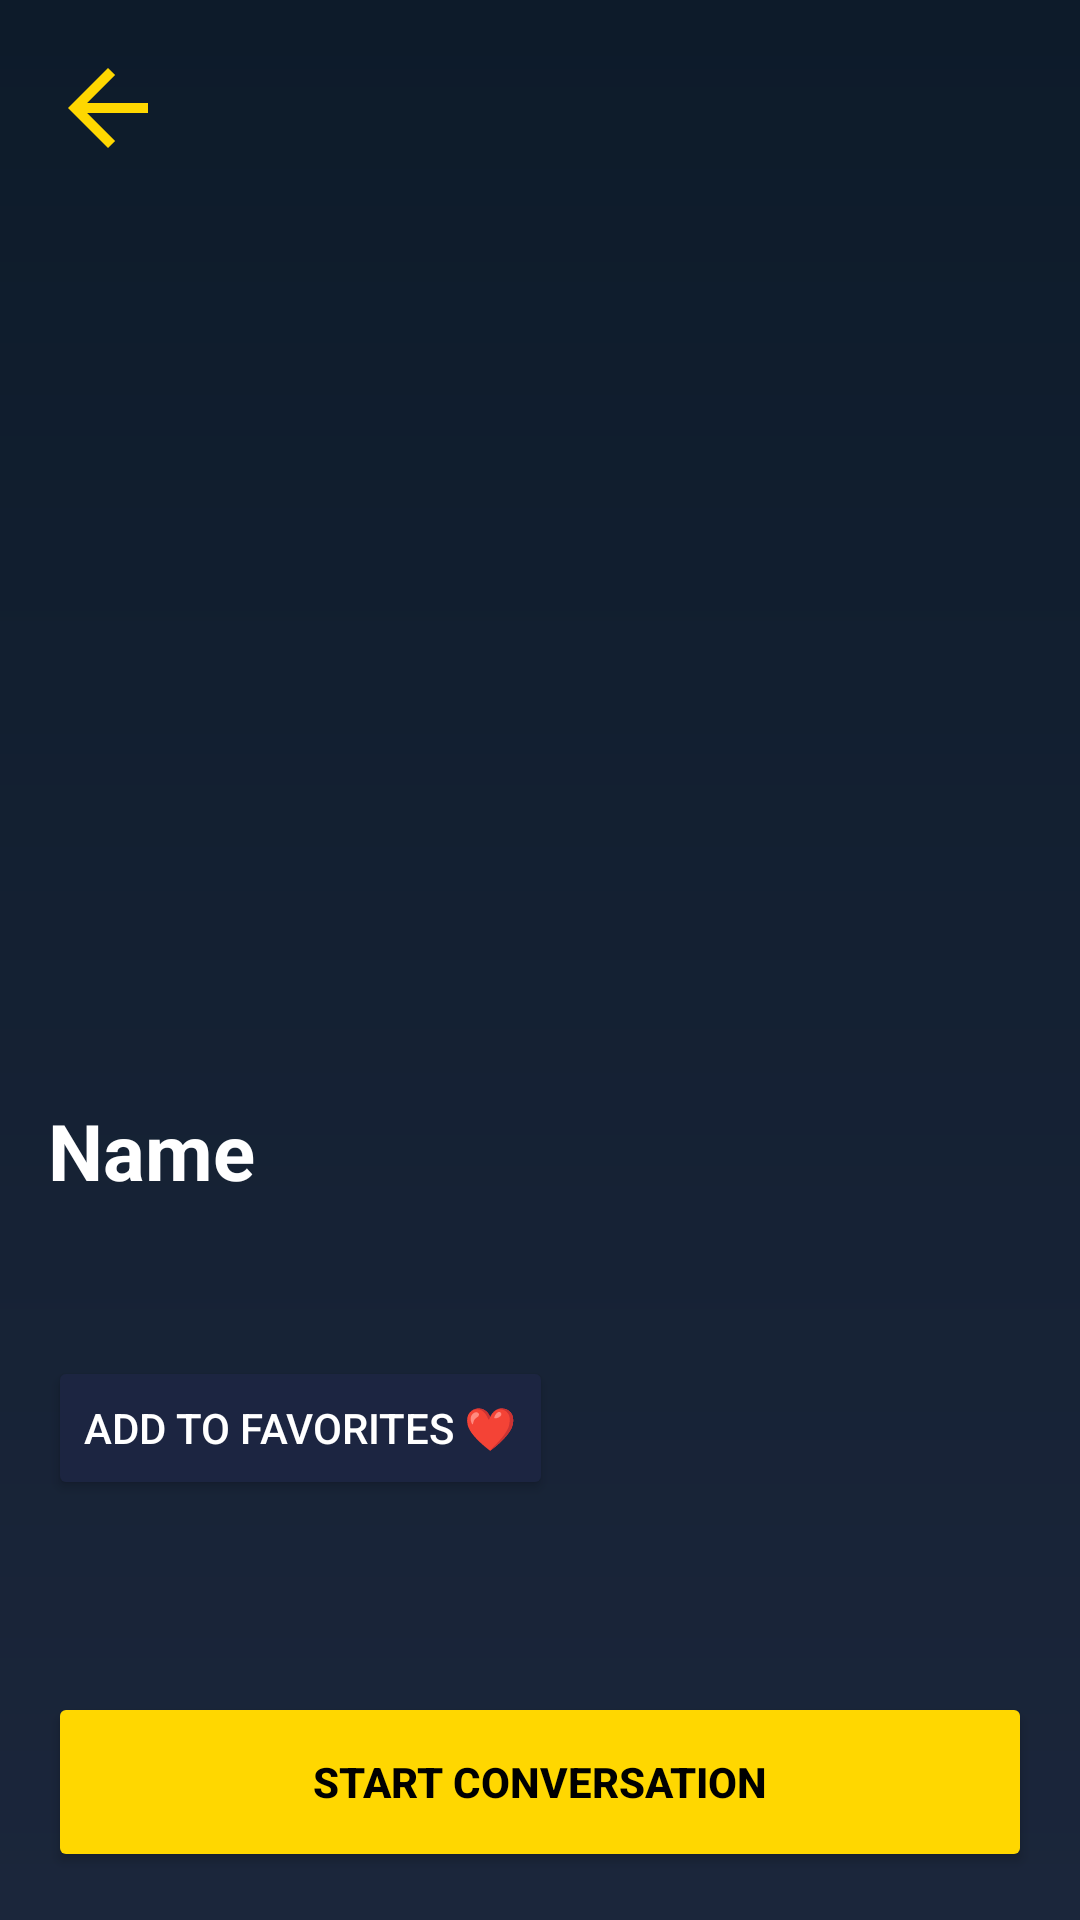

Layout XML and referenced resources for this Android screen:
<!-- AndroidManifest.xml: application theme Theme.Lorexa -->
<!-- res/layout/activity_character_detail.xml -->
<RelativeLayout xmlns:android="http://schemas.android.com/apk/res/android"
    android:id="@+id/rootLayout"
    android:layout_width="match_parent"
    android:layout_height="match_parent"
    android:background="@drawable/home_bg">

    
    <ImageView
        android:id="@+id/characterImage"
        android:layout_width="match_parent"
        android:layout_height="350dp"
        android:scaleType="centerCrop" />

    
    <View
        android:layout_width="match_parent"
        android:layout_height="350dp"
        android:background="@drawable/gradient_overlay" />

    
    <ImageView
        android:id="@+id/backBtn"
        android:layout_width="40dp"
        android:layout_height="40dp"
        android:layout_margin="16dp"
        android:src="@drawable/ic_back"
        android:tint="#FFD700" />

    
    <TextView
        android:id="@+id/characterName"
        android:layout_width="wrap_content"
        android:layout_height="wrap_content"
        android:layout_below="@id/characterImage"
        android:layout_marginStart="16dp"
        android:layout_marginTop="16dp"
        android:text="Name"
        android:textSize="26sp"
        android:textStyle="bold"
        android:textColor="#FFFFFF" />

    

    
    <TextView
        android:id="@+id/characterDescription"
        android:layout_width="match_parent"
        android:layout_height="wrap_content"
        android:textColor="#CCCCCC"
        android:textSize="14sp"
        android:layout_below="@id/characterName"
        android:layout_margin="16dp"
        android:text="" />

    <Button
        android:id="@+id/favBtn"
        android:layout_width="wrap_content"
        android:layout_height="wrap_content"
        android:layout_below="@id/characterDescription"
        android:layout_marginStart="16dp"
        android:backgroundTint="#1C2541"
        android:text="Add to Favorites ❤️"
        android:textColor="#FFFFFF" />

    
    <Button
        android:id="@+id/startChatBtn"
        android:layout_width="match_parent"
        android:layout_height="60dp"
        android:layout_alignParentBottom="true"
        android:layout_margin="16dp"
        android:text="START CONVERSATION"
        android:textStyle="bold"
        android:backgroundTint="#FFD700"
        android:textColor="#000"/>

</RelativeLayout>
<!-- resources referenced by this layout -->
<resources>
  <!-- drawable home_bg (drawable) -->
  <?xml version="1.0" encoding="utf-8"?>
  <shape xmlns:android="http://schemas.android.com/apk/res/android">
      <gradient
          android:startColor="#0D1B2A"
          android:endColor="#1B263B"
          android:angle="270"/>
  </shape>
  <!-- drawable ic_back (drawable) -->
  <vector xmlns:android="http://schemas.android.com/apk/res/android" android:autoMirrored="true" android:height="24dp" android:tint="#F4B942" android:viewportHeight="960" android:viewportWidth="960" android:width="24dp">
        
      <path android:fillColor="@android:color/white" android:pathData="M313,520L537,744L480,800L160,480L480,160L537,216L313,440L800,440L800,520L313,520Z"/>
      
  </vector>
  <style name="Theme.Lorexa" parent="Theme.MaterialComponents.DayNight.NoActionBar">
          
          <item name="colorPrimary">@color/purple_500</item>
          <item name="colorPrimaryVariant">@color/purple_700</item>
          <item name="colorOnPrimary">@color/white</item>
          
          <item name="colorSecondary">@color/teal_200</item>
          <item name="colorSecondaryVariant">@color/teal_700</item>
          <item name="colorOnSecondary">@color/black</item>
          
          <item name="android:statusBarColor">?attr/colorPrimaryVariant</item>
          
      </style>
  <color name="purple_500">#FF6200EE</color>
  <color name="purple_700">#FF3700B3</color>
  <color name="white">#FFFFFFFF</color>
  <color name="teal_200">#FF03DAC5</color>
  <color name="teal_700">#FF018786</color>
  <color name="black">#FF000000</color>
</resources>
